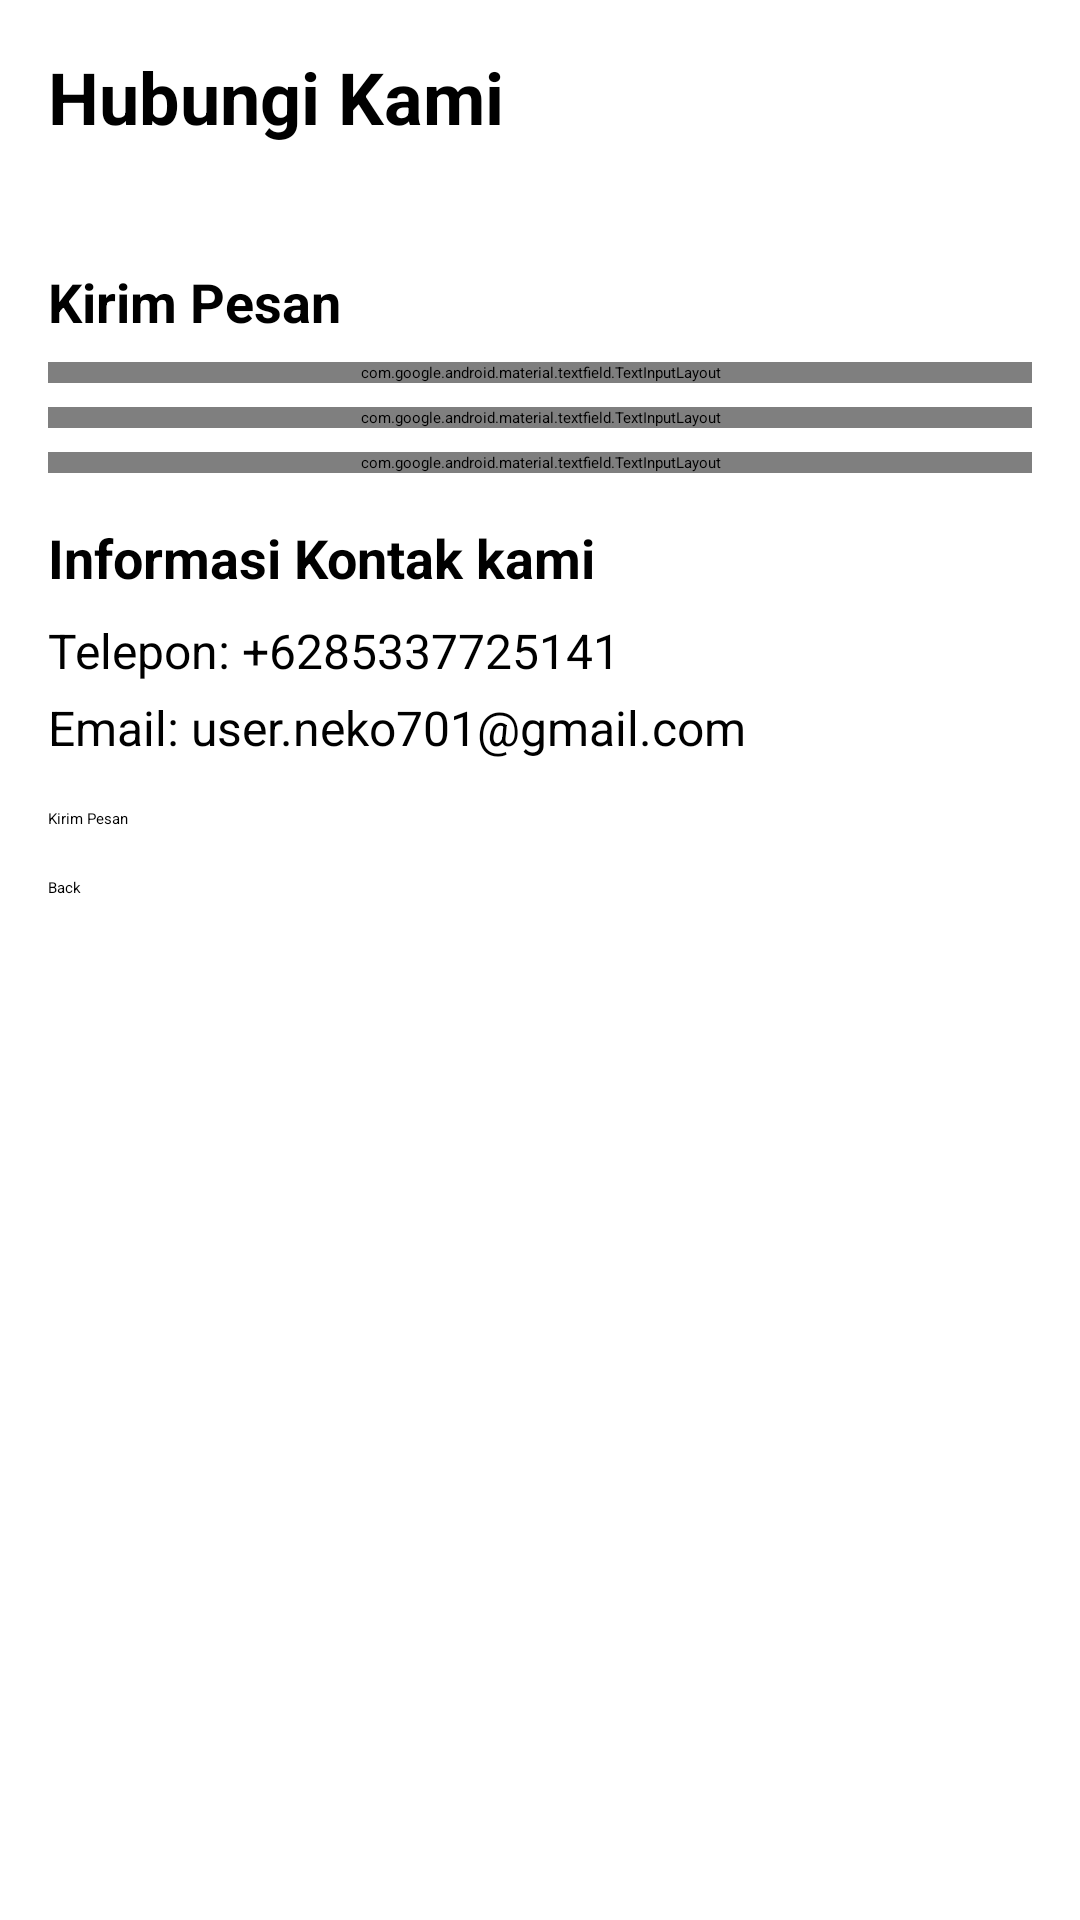

The Android layout XML behind this screen, and the referenced resources:
<!-- AndroidManifest.xml: application theme Theme.KotlinNewsApp -->
<!-- res/layout/fragment_hubungi.xml -->
<?xml version="1.0" encoding="utf-8"?>
<androidx.constraintlayout.widget.ConstraintLayout xmlns:android="http://schemas.android.com/apk/res/android"
    xmlns:app="http://schemas.android.com/apk/res-auto"
    android:layout_width="match_parent"
    android:layout_height="match_parent"
    android:padding="16dp">

    <TextView
        android:id="@+id/tvJudul"
        android:layout_width="wrap_content"
        android:layout_height="wrap_content"
        android:text="Hubungi Kami"
        android:textSize="24sp"
        android:textStyle="bold"
        app:layout_constraintStart_toStartOf="parent"
        app:layout_constraintTop_toTopOf="parent" />

    <ScrollView
        android:layout_width="match_parent"
        android:layout_height="0dp"
        android:layout_marginTop="16dp"
        app:layout_constraintBottom_toBottomOf="parent"
        app:layout_constraintTop_toBottomOf="@id/tvJudul">

        <LinearLayout
            android:layout_width="match_parent"
            android:layout_height="wrap_content"
            android:orientation="vertical">

            
            <TextView
                android:layout_width="wrap_content"
                android:layout_height="wrap_content"
                android:layout_marginTop="24dp"
                android:text="Kirim Pesan"
                android:textSize="18sp"
                android:textStyle="bold" />

            <com.google.android.material.textfield.TextInputLayout
                android:layout_width="match_parent"
                android:layout_height="wrap_content"
                android:layout_marginTop="8dp"
                android:hint="Nama Lengkap Anda">

                <com.google.android.material.textfield.TextInputEditText
                    android:id="@+id/tvFullname"
                    android:layout_width="match_parent"
                    android:layout_height="wrap_content"
                    android:inputType="textPersonName" />
            </com.google.android.material.textfield.TextInputLayout>

            <com.google.android.material.textfield.TextInputLayout
                android:layout_width="match_parent"
                android:layout_height="wrap_content"
                android:layout_marginTop="8dp"
                android:hint="Email">

                <com.google.android.material.textfield.TextInputEditText
                    android:id="@+id/tvEmail"
                    android:layout_width="match_parent"
                    android:layout_height="wrap_content"
                    android:inputType="textEmailAddress"
                    android:enabled="false"/>
            </com.google.android.material.textfield.TextInputLayout>

            <com.google.android.material.textfield.TextInputLayout
                android:layout_width="match_parent"
                android:layout_height="wrap_content"
                android:layout_marginTop="8dp"
                android:hint="Pesan">

                <com.google.android.material.textfield.TextInputEditText
                    android:id="@+id/etPesan"
                    android:layout_width="match_parent"
                    android:layout_height="wrap_content"
                    android:gravity="top"
                    android:inputType="textMultiLine"
                    android:lines="5" />
            </com.google.android.material.textfield.TextInputLayout>

            
            <TextView
                android:layout_width="wrap_content"
                android:layout_height="wrap_content"
                android:layout_marginTop="16dp"
                android:text="Informasi Kontak kami"
                android:textSize="18sp"
                android:textStyle="bold" />

            <TextView
                android:layout_width="wrap_content"
                android:layout_height="wrap_content"
                android:layout_marginTop="8dp"
                android:text="Telepon: +6285337725141"
                android:textSize="16sp"
                android:textIsSelectable="true" />

            <TextView
                android:layout_width="wrap_content"
                android:layout_height="wrap_content"
                android:layout_marginTop="4dp"
                android:text="Email: user.neko701@gmail.com"
                android:textSize="16sp"
                android:textIsSelectable="true"/>


            <Button
                android:id="@+id/btnKirim"
                android:layout_width="match_parent"
                android:layout_height="wrap_content"
                android:layout_marginTop="16dp"
                android:text="Kirim Pesan" />

            <Button
                android:id="@+id/btnGoToProfile"
                android:layout_width="match_parent"
                android:layout_height="wrap_content"
                android:layout_marginTop="16dp"
                android:text="Back" />


            <LinearLayout
                android:layout_width="match_parent"
                android:layout_height="wrap_content"
                android:layout_marginTop="8dp"
                android:orientation="horizontal">


            </LinearLayout>
        </LinearLayout>
    </ScrollView>
</androidx.constraintlayout.widget.ConstraintLayout>
<!-- resources referenced by this layout -->
<resources>

</resources>
